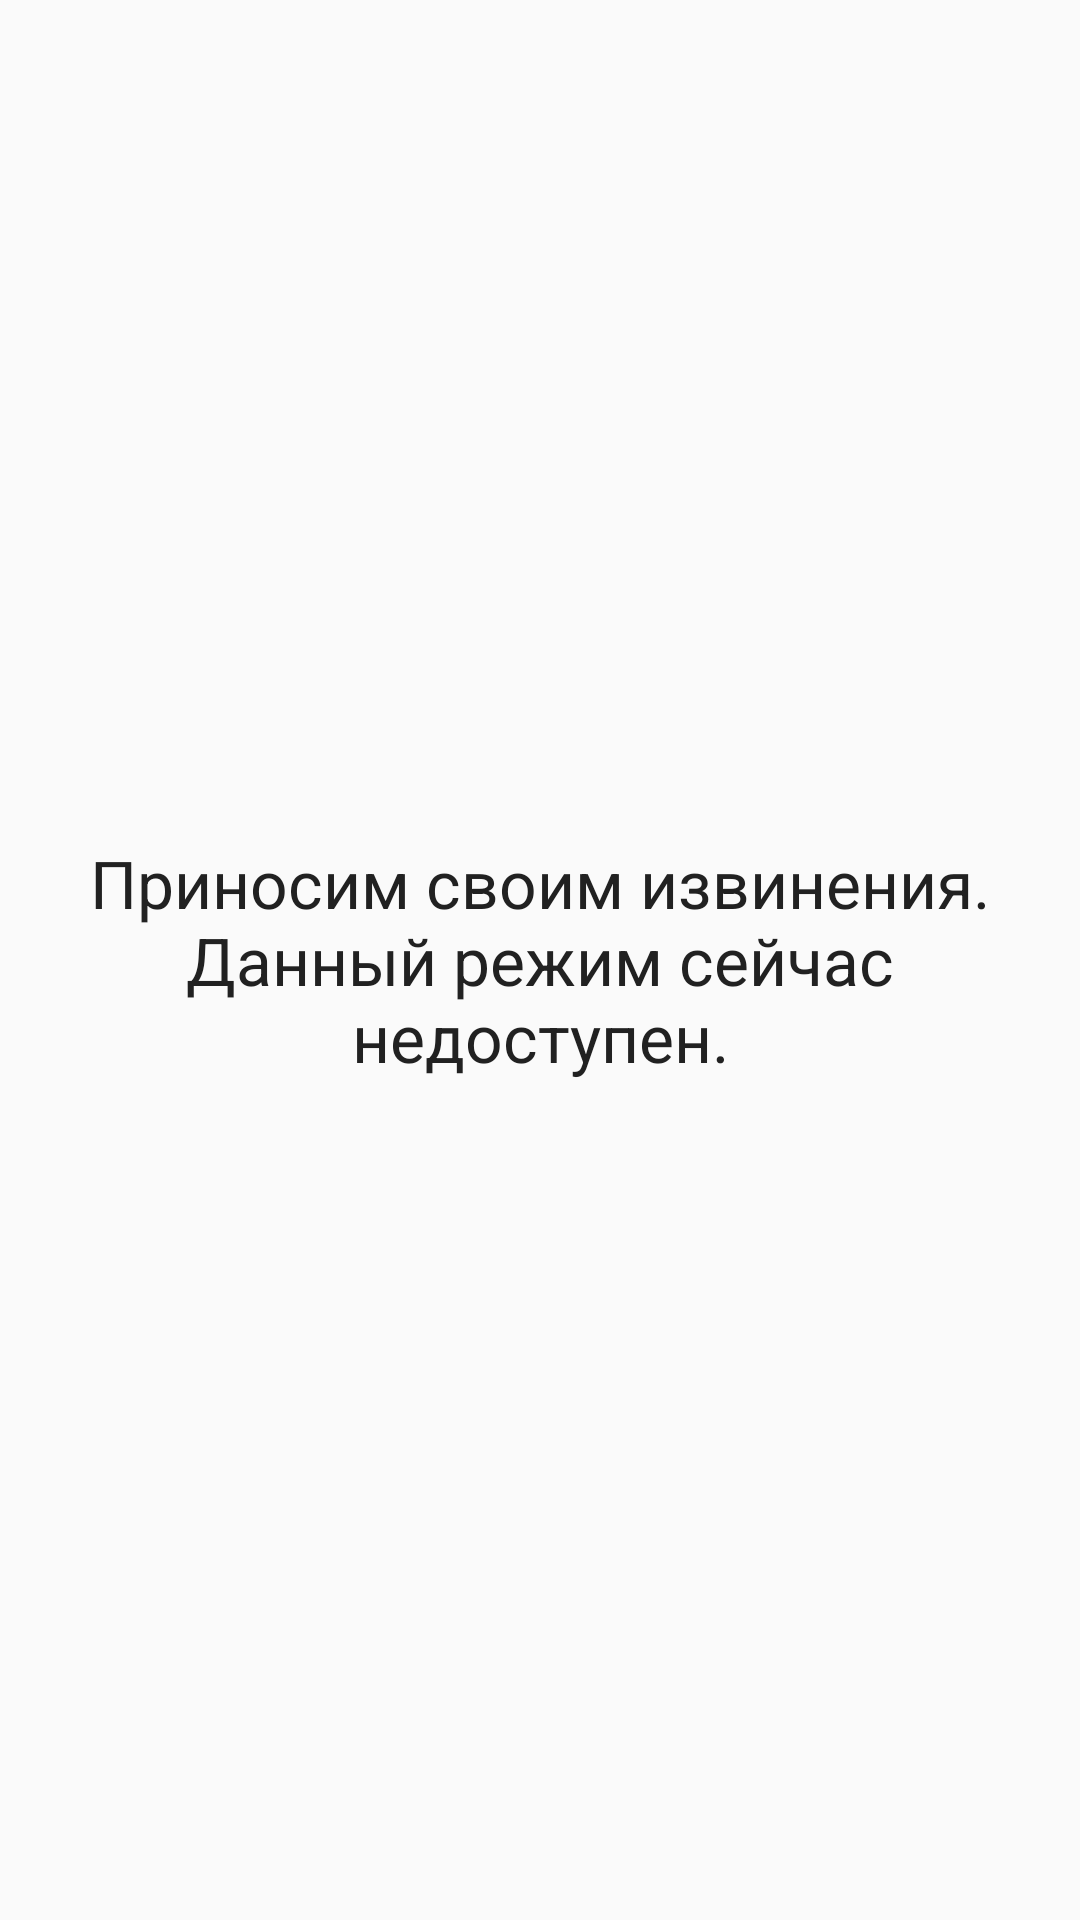

Write the Android layout XML for this screen, with the resource values it uses.
<!-- AndroidManifest.xml: application theme AppTheme -->
<!-- res/layout/fragment_online.xml -->
<?xml version="1.0" encoding="utf-8"?>
<LinearLayout xmlns:android="http://schemas.android.com/apk/res/android"
    android:orientation="vertical" android:layout_width="match_parent"
    android:layout_height="match_parent"
    android:gravity="center">

    <TextView
        android:layout_width="wrap_content"
        android:layout_height="wrap_content"
        android:gravity="center"
        android:textAppearance="?android:attr/textAppearanceLarge"
        android:text="Приносим своим извинения. Данный режим сейчас недоступен."
        android:id="@+id/textView"
        android:layout_gravity="center_horizontal" />
</LinearLayout>
<!-- resources referenced by this layout -->
<resources>
  <style name="AppTheme" parent="Theme.AppCompat.Light.NoActionBar">
          <item name="colorPrimary">@color/colorPrimary</item>
          <item name="colorPrimaryDark">@color/colorPrimaryDark</item>
          <item name="colorAccent">@color/colorAccent</item>
          <item name="android:textColorPrimary">@color/colorPrimaryText</item>
      </style>
  <color name="colorPrimary">#3887ad</color>
  <color name="colorPrimaryDark">#28637f</color>
  <color name="colorAccent">#3887ad</color>
  <color name="colorPrimaryText">#212121</color>
</resources>
